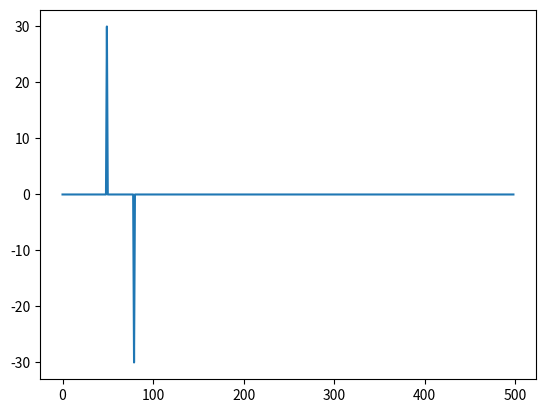

Generate this figure with matplotlib:
# -*- coding: utf-8 -*-
"""
Created on Fri Apr 26 22:13:25 2024

[redacted]
"""
import numpy as np
import matplotlib.pyplot as plt


# initial ideas for trying to locate the reference pulse - assumptions:
#    - image is rotated correctly
#    - signal has been digitized correctly
#    - reference pulse should be one large gridline thick
#    - assume that large gridlines are between 25 and 40 pixels

# Question - is the bottom of the gridline 0mV?

# for each digitized line (usually 4 rows)

# loop across left, middle and right of signal
def find_pulse(signal, start_idx, tol = 3, min_height = 25, min_width = 25, max_width = 100):
    idx = start_idx
    up = -1
    down = -1
    up_y = -1
    
    while idx < (start_idx + max_width):
        if up == -1:
            if xdiff[idx] > min_height:
                up = idx # we expect this to be at the very start of the signal (i.e. idx == 0), but might not be if the digitisation is slightly wrong
                up_y = xdiff[idx]
        else:  # if an up pulse has been found, then we are either on a false up, a plateau, or about to hit a down pulse 
            if (idx-up) > min_width: #min width of pulse we will accept
                if abs(xdiff[idx] + up_y) < tol: # can make this constraint tighter to ensure that the down matches the up
                    down = idx #success!
            else:
                if abs(xdiff[idx]) > tol: # if we actually aren't on a plateau, then this is not a square wave
                    up = -1 # reset the squarewave
                    up_y = -1
        idx = idx + 1
    
    return up, down
    


## ----  generate synthetic signal for debugging ----#
x = np.zeros(500)
#x[50:60] = 30 # this should not return a pulse
x[50:80] = 30 # this sohuld return a pulse


# --- find square waves -------#
xdiff = np.diff(x) # diff signal
plt.plot(xdiff)

# check for square wave on left, middle and right of signal
max_width = 100
l_up, l_down = find_pulse(xdiff,0) #check left
m_up, m_down = find_pulse(xdiff,len(xdiff)//2-max_width//2) #check middle
r_up, r_down = find_pulse(xdiff,len(xdiff)-max_width)

# todo - add sanity checking here - square wave should only exist in one place

# return the non -1 indices
up = max([l_up, m_up, r_up])
down = max([l_down, m_down, r_down])
baseline = x[up] # TODO - check that this is the right index
#RETURN: the pixel value of the bottom of the pulse (to get 0mV), start of pulse, end of pulse
                

## ---- each row will return an up and down index. Check for consistency ----
ups = [up, up, up, up]
downs = [down, down, down, down]

# consensus agreement - if at least two sets of indices match, then accept the pulse
# pulse index might be slightly different (if rotation isn't perfect), so take average if needed
